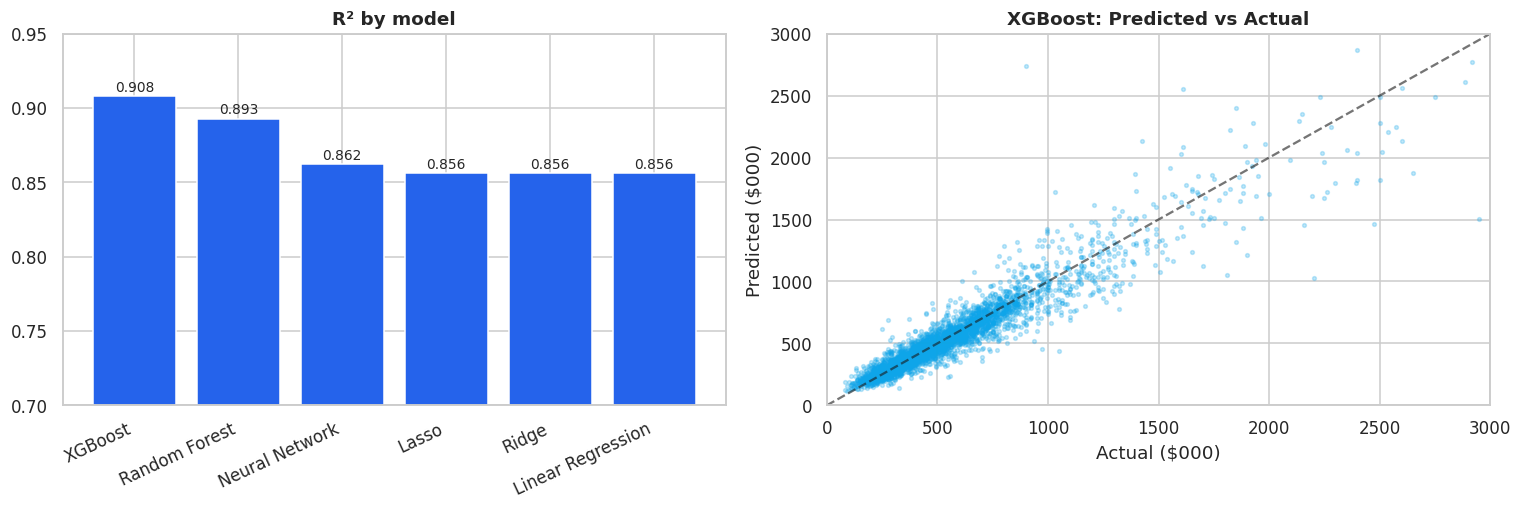

The table this chart was drawn from, first rows:
, R2, RMSE_dollar, MAE_dollar, RMSE_log
XGBoost, 0.9084, 118694, 65181, 0.1616
Random Forest, 0.893, 138702, 71142, 0.1747
Neural Network, 0.8622, 167143, 85822, 0.1982
Lasso, 0.8564, 226538, 89392, 0.2023
Ridge, 0.8563, 229915, 89580, 0.2023
Linear Regression, 0.8563, 230035, 89593, 0.2024
